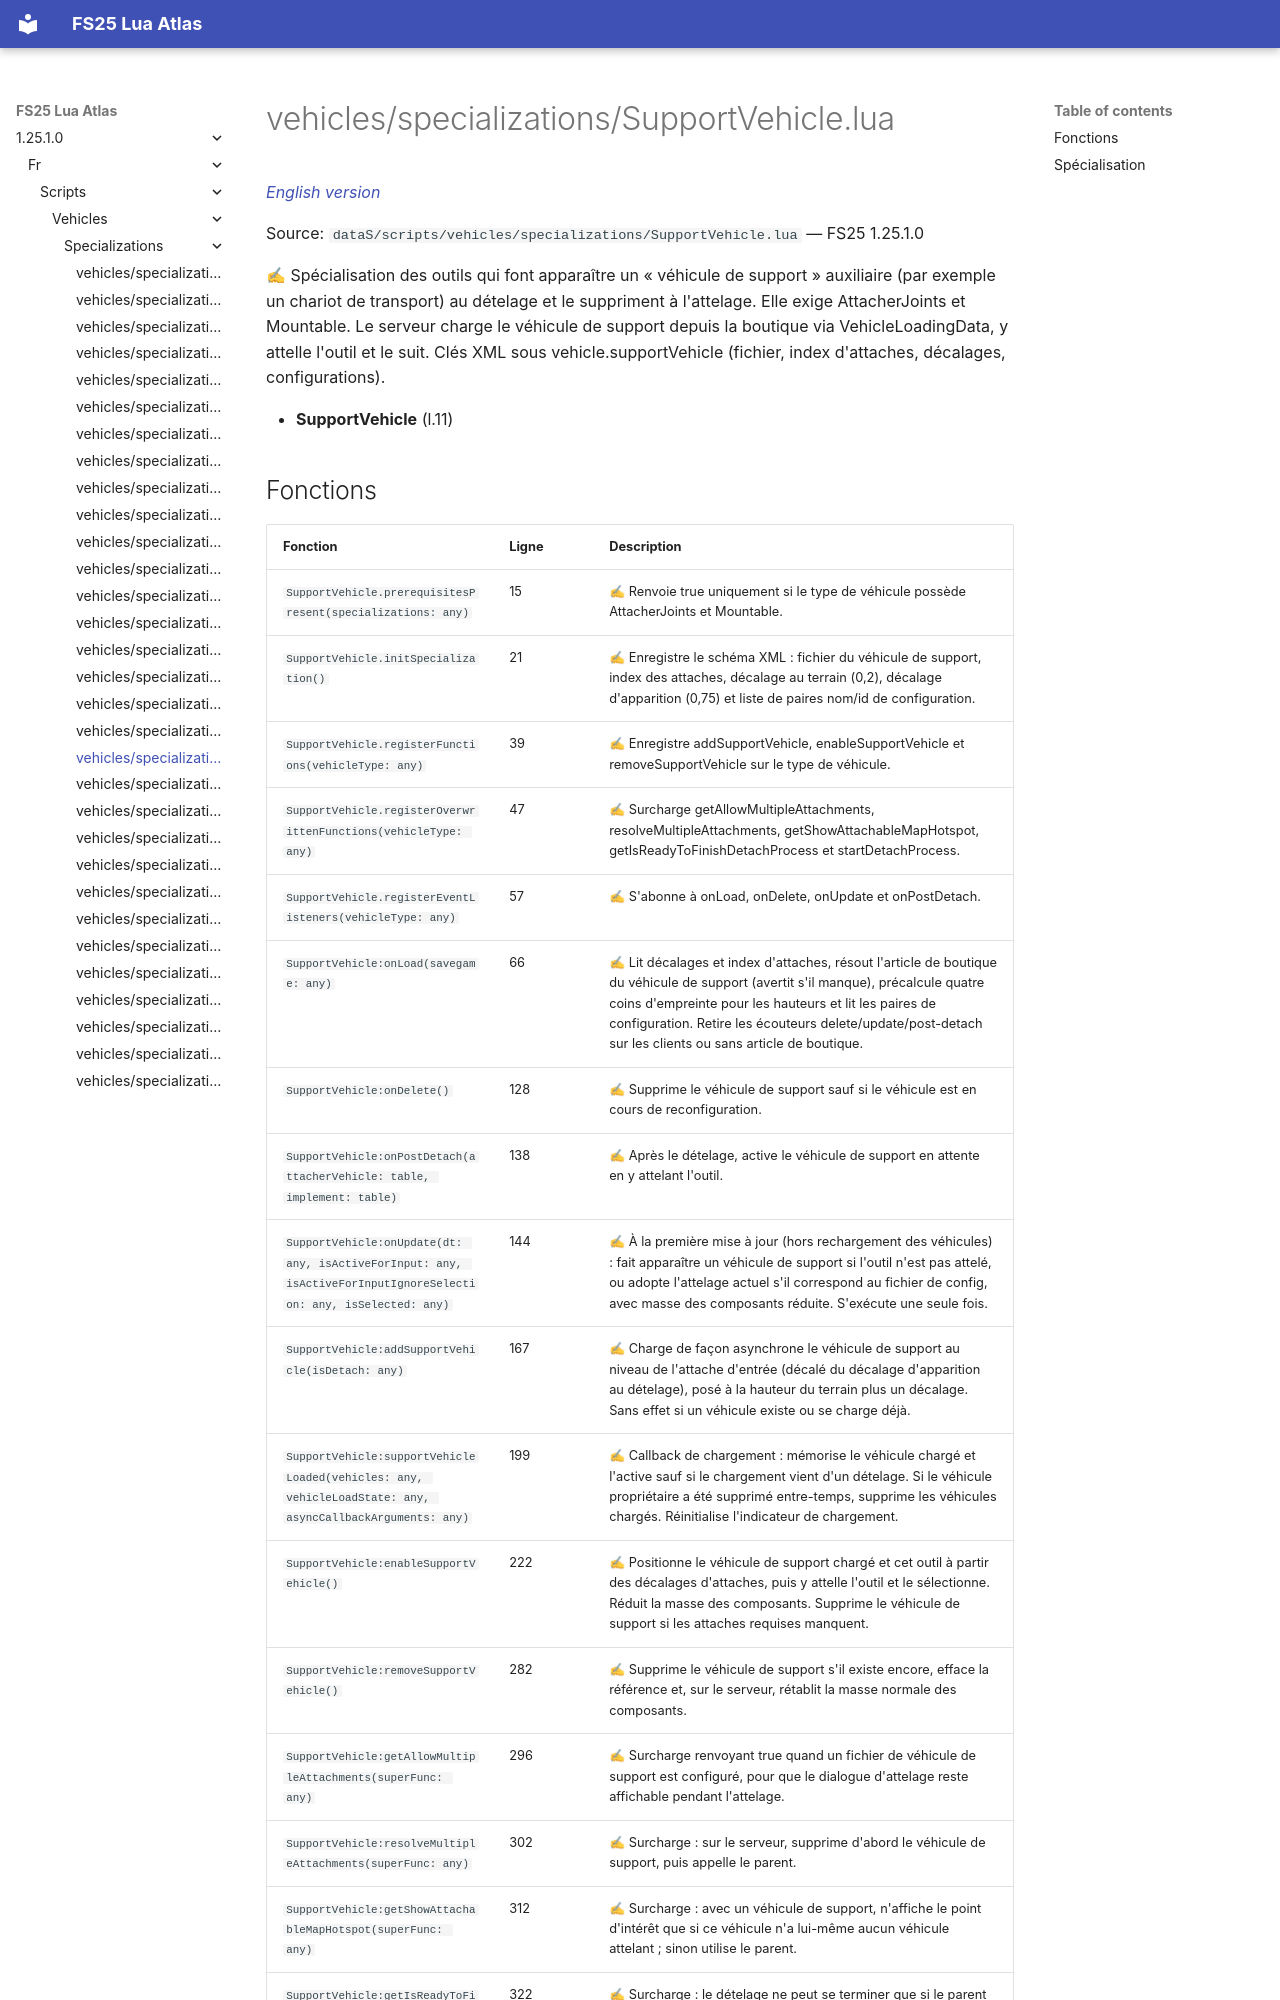

repository: Tim0219800/fs25-lua-atlas · page: 1.25.1.0/fr/scripts/vehicles/specializations/SupportVehicle.html · generator: mkdocs

# vehicles/specializations/SupportVehicle.lua

*[English version](../../../../scripts/vehicles/specializations/SupportVehicle.md)*

Source: `dataS/scripts/vehicles/specializations/SupportVehicle.lua` — FS25 1.25.1.0

✍ Spécialisation des outils qui font apparaître un « véhicule de support » auxiliaire (par exemple un chariot de transport) au dételage et le suppriment à l'attelage. Elle exige AttacherJoints et Mountable. Le serveur charge le véhicule de support depuis la boutique via VehicleLoadingData, y attelle l'outil et le suit. Clés XML sous vehicle.supportVehicle (fichier, index d'attaches, décalages, configurations).

- **SupportVehicle** (l.11)
